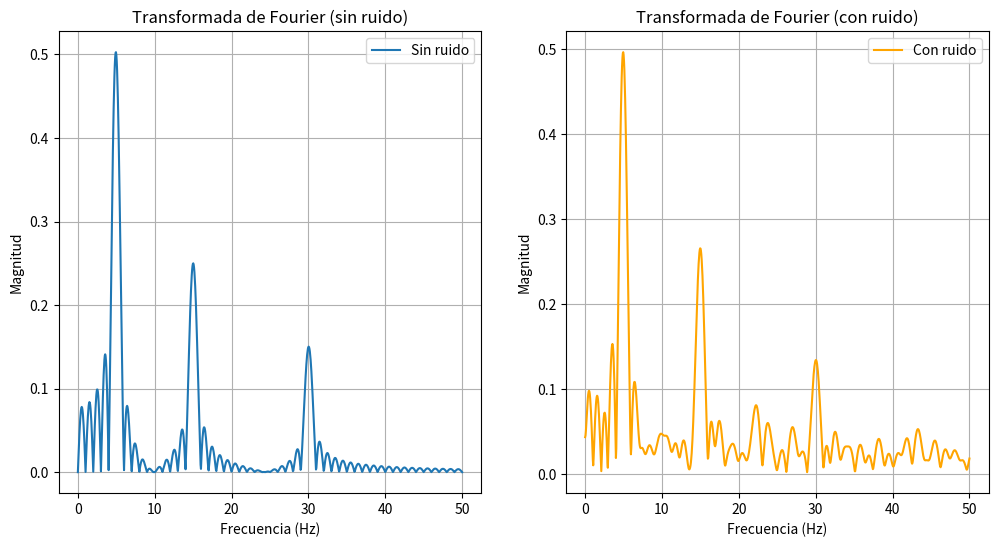

Reproduce this figure in Python. (Note: this script raises an exception after producing the figure.)
import numpy as np
import matplotlib.pyplot as plt
from numpy.typing import NDArray

'''Ejercicio 1'''

'''1a.'''
# Función para generar datos de prueba
def datos_prueba(t_max: float, dt: float, amplitudes: NDArray[float],
                  frecuencias: NDArray[float], ruido: float = 0.0) -> tuple[NDArray[float], NDArray[float]]:
    ts = np.arange(0., t_max, dt)
    ys = np.zeros_like(ts, dtype=float)
    for A, f in zip(amplitudes, frecuencias):
        ys += A * np.sin(2 * np.pi * f * ts)
    ys += np.random.normal(loc=0, size=len(ys), scale=ruido) if ruido else 0
    return ts, ys

# Implementación de la transformada de Fourier
def Fourier_multiple(t: NDArray[float], y: NDArray[float], f: NDArray[float]) -> NDArray[complex]:
    t = t[:, np.newaxis]  # Expande t para hacer operaciones vectorizadas
    exponentes = np.exp(-2j * np.pi * f * t)  # Exponentes vectorizados
    return np.dot(y, exponentes) / len(t)  # Transformada discreta de Fourier

# Generación de señales
t_max = 1.0
dt = 0.001
amplitudes = np.array([1.0, 0.5, 0.3])
frecuencias = np.array([5.0, 15.0, 30.0])
ruido = 1

# Señales con y sin ruido
t, y_sin_ruido = datos_prueba(t_max, dt, amplitudes, frecuencias, ruido=0.0)
_, y_con_ruido = datos_prueba(t_max, dt, amplitudes, frecuencias, ruido=ruido)

# Frecuencias para analizar la transformada
frecuencias_analisis = np.linspace(0, 50, 1000)

# Cálculo de las transformadas
transformada_sin_ruido = np.abs(Fourier_multiple(t, y_sin_ruido, frecuencias_analisis))
transformada_con_ruido = np.abs(Fourier_multiple(t, y_con_ruido, frecuencias_analisis))

# Gráficas
plt.figure(1,figsize=(12, 6))
plt.subplot(1, 2, 1)
plt.plot(frecuencias_analisis, transformada_sin_ruido, label="Sin ruido")
plt.title("Transformada de Fourier (sin ruido)")
plt.xlabel("Frecuencia (Hz)")
plt.ylabel("Magnitud")
plt.grid(True)
plt.legend()

plt.subplot(1, 2, 2)
plt.plot(frecuencias_analisis, transformada_con_ruido, label="Con ruido", color='orange')
plt.title("Transformada de Fourier (con ruido)")
plt.xlabel("Frecuencia (Hz)")
plt.ylabel("Magnitud")
plt.grid(True)
plt.legend()

# Guardar gráfico en PDF
plt.savefig("1.a.pdf")
#plt.show()

# Respuesta a la pregunta sobre el efecto del ruido
print("1.a) El ruido disminuye la amplitud de la frecuencia fundamental.")

'''1b.'''
# Parámetros
amplitud = np.array([5])
frecuencia = np.array([20.0])
dt = 0.01

# Valores de t_max a analizar
t_max_values = np.linspace(10, 300, 10)
fwhm_values = []

# Análisis para distintos t_max
for t_max in t_max_values:
    t, y_sin_ruido = datos_prueba(t_max, dt, amplitud, frecuencia)
    frecuencias_analisis = np.fft.fftfreq(len(t), d=dt)
    transformada_sin_ruido = np.abs(Fourier_multiple(t, y_sin_ruido, frecuencias_analisis))
    
    # Encontrar el ancho a media altura (FWHM) sin usar scipy.signal
    max_index = np.argmax(transformada_sin_ruido)
    half_max = transformada_sin_ruido[max_index] / 2
    
    left_idx = np.where(transformada_sin_ruido[:max_index] <= half_max)[0]
    right_idx = np.where(transformada_sin_ruido[max_index:] <= half_max)[0]
    
    if len(left_idx) > 0 and len(right_idx) > 0:
        left_idx = left_idx[-1]
        right_idx = max_index + right_idx[0]
        fwhm = frecuencias_analisis[right_idx] - frecuencias_analisis[left_idx]
    else:
        fwhm = np.nan
    
    fwhm_values.append(fwhm)

# Graficar FWHM vs t_max en escala log-log
plt.figure(figsize=(6,6))
plt.loglog(t_max_values, fwhm_values, 'o-', label="FWHM")
plt.xlabel("t_max (s)")
plt.ylabel("FWHM (Hz)")
plt.title("Ancho a media altura vs t_max")
plt.grid(True, which="both", linestyle="--")
plt.legend()
plt.savefig("1.b.pdf")
plt.show()
